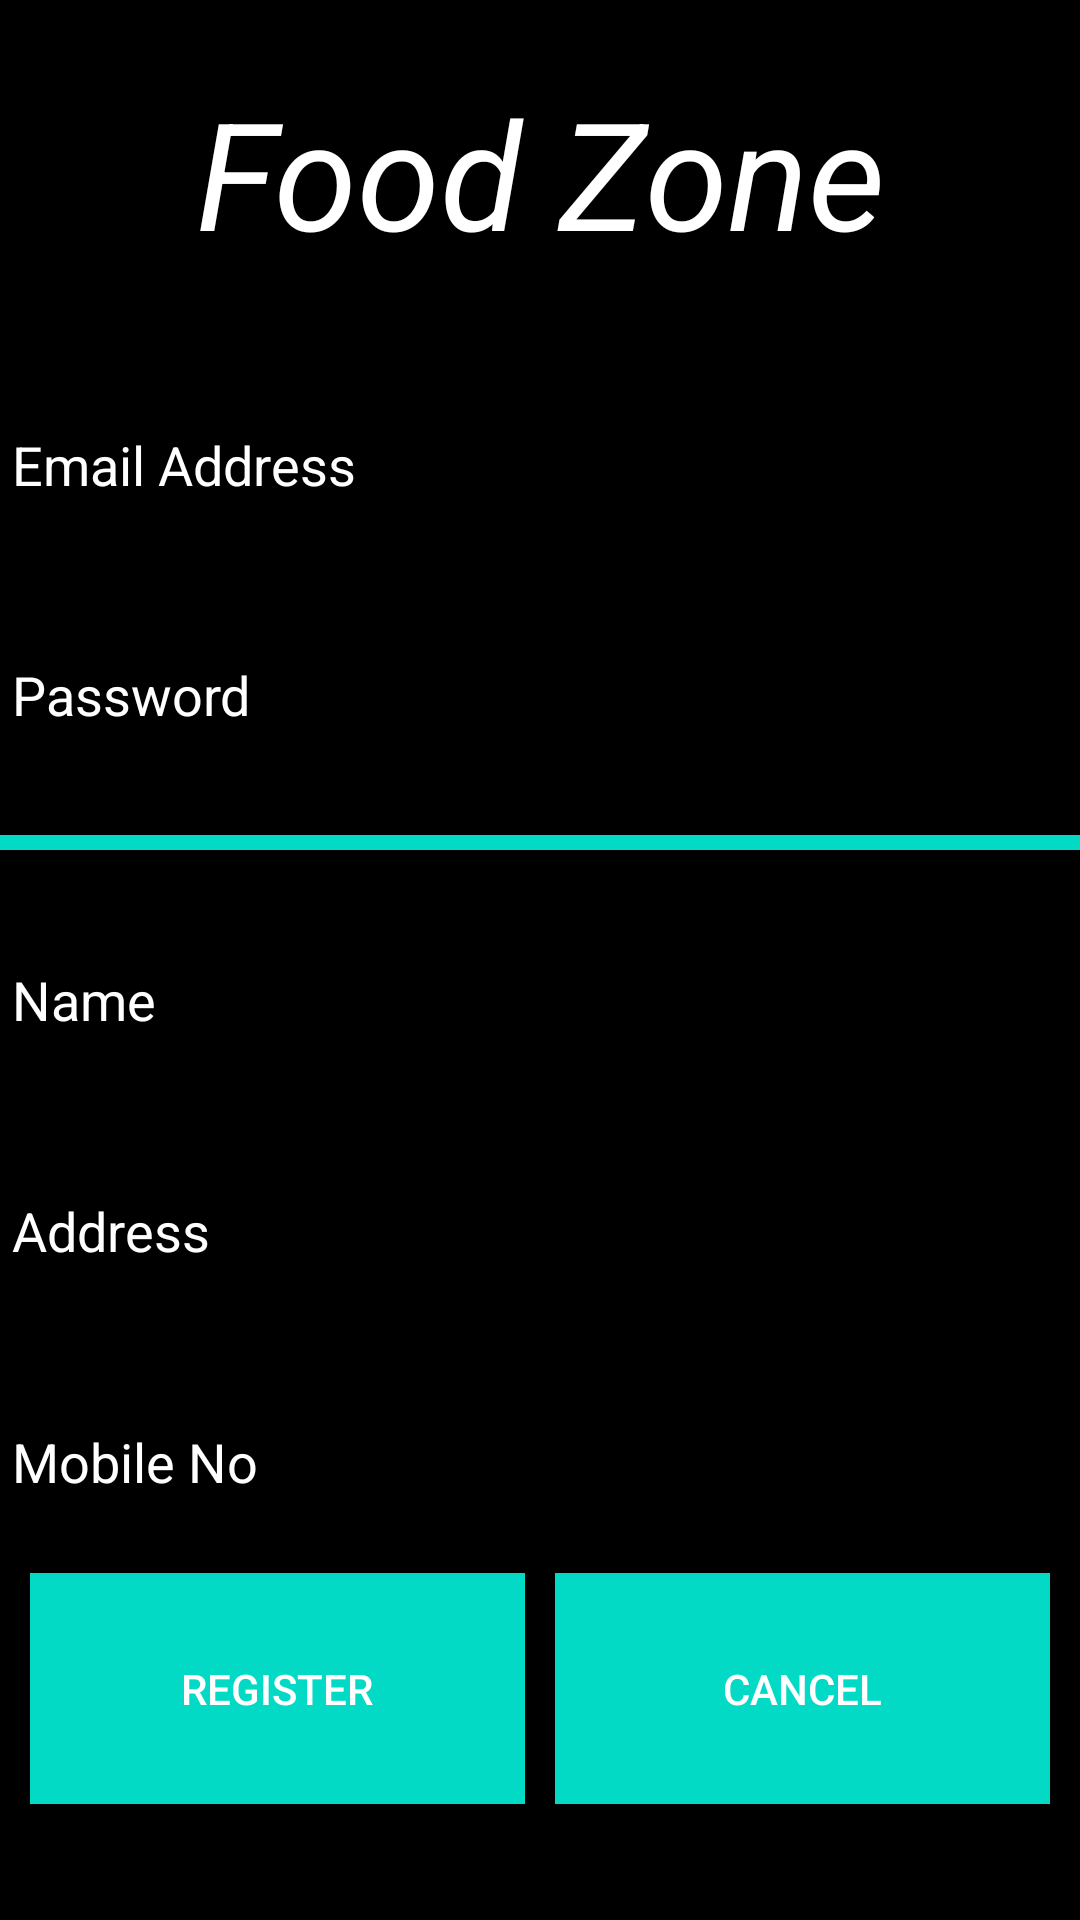

The Android layout XML behind this screen, and the referenced resources:
<!-- AndroidManifest.xml: application theme AppTheme -->
<!-- res/layout/activity_registration.xml -->
<?xml version="1.0" encoding="utf-8"?>
<LinearLayout xmlns:android="http://schemas.android.com/apk/res/android"
    android:layout_width="match_parent"
    android:layout_height="match_parent"
    android:weightSum="8"
    android:background="@color/black"
    android:orientation="vertical"
    xmlns:tools="http://schemas.android.com/tools"
    tools:context=".Registration">

    <TextView
        android:layout_width="match_parent"
        android:layout_height="0dp"
        android:layout_weight="1.5"
        android:text="Food Zone"
        android:gravity="center"
        android:textSize="50sp"
        android:textStyle="italic"
        android:textColor="@color/white"/>

    <EditText
        android:id="@+id/etRegEmail"
        android:layout_width="match_parent"
        android:layout_height="0dp"
        android:layout_weight="1"
        android:textColor="@color/white"
        android:hint="Email Address"
        android:textColorHint="@color/white"/>

    <EditText
        android:id="@+id/etRegPass"
        android:layout_width="match_parent"
        android:layout_height="0dp"
        android:layout_weight="1"
        android:textColor="@color/white"
        android:hint="Password"
        android:inputType="textPassword"
        android:textColorHint="@color/white"/>

    <View
        android:layout_width="fill_parent"
        android:layout_height="5dp"
        android:background="#FF03DAC5"
        android:layout_marginTop="10dp"
        android:layout_marginBottom="10dp"/>

    <EditText
        android:id="@+id/etRegName"
        android:layout_width="match_parent"
        android:layout_height="0dp"
        android:textColor="@color/white"
        android:layout_weight="1"
        android:hint="Name"
        android:textColorHint="@color/white"/>

    <EditText
        android:id="@+id/etRegAddr"
        android:layout_width="match_parent"
        android:layout_height="0dp"
        android:textColor="@color/white"
        android:layout_weight="1"
        android:hint="Address"
        android:textColorHint="@color/white"/>

    <EditText
        android:id="@+id/etRegMobile"
        android:layout_width="match_parent"
        android:layout_height="0dp"
        android:textColor="@color/white"
        android:layout_weight="1"
        android:hint="Mobile No"
        android:textColorHint="@color/white"/>

    <LinearLayout
        android:layout_width="match_parent"
        android:layout_height="0dp"
        android:layout_weight="1"
        android:weightSum="2"
        android:orientation="horizontal">

        <Button
            android:id="@+id/btRegRegister"
            android:layout_width="0dp"
            android:layout_height="match_parent"
            android:layout_weight="1"
            android:text="Register"
            android:textColor="@color/white"
            android:layout_marginLeft="10dp"
            android:layout_marginRight="5dp"
            android:background="#FF03DAC5"/>

        <Button
            android:id="@+id/btRegCancel"
            android:layout_width="0dp"
            android:layout_height="match_parent"
            android:layout_weight="1"
            android:text="Cancel"
            android:textColor="@color/white"
            android:layout_marginLeft="5dp"
            android:layout_marginRight="10dp"
            android:background="#FF03DAC5"/>
    </LinearLayout>
</LinearLayout>
<!-- resources referenced by this layout -->
<resources>

  <!-- not gathered from this repository: default colours our renderer supplied (Android Studio template values) -->
  <color name="black">#FF000000</color>
  <color name="white">#FFFFFFFF</color>
</resources>
